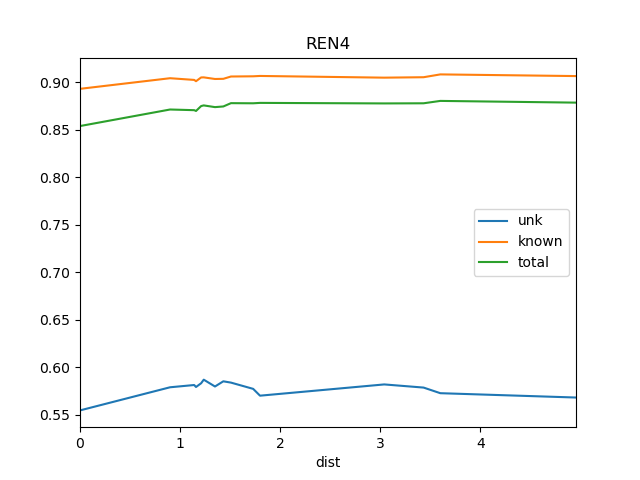

The data file committed next to this chart (first rows):
dist, known, total, train_docs, unk
0.0, 0.8932, 0.854, {'REN2', 'REN1', 'REN3'}, 0.5548
0.9, 0.9044, 0.8714, {'REN7', 'REN2', 'REN1', 'REN8', 'REN3'}, 0.5791
1.141, 0.9026, 0.8708, {'REN7', 'REN2', 'SRR1', 'REN1', 'REN8',…, 0.5815
1.159, 0.9012, 0.8699, {'REN7', 'REN2', 'SRR1', 'REN1', 'SOS1',…, 0.5794
1.21, 0.9052, 0.8751, {'REN8', 'REN7', 'REN2', 'REN6', 'REN5',…, 0.5833
1.236, 0.9053, 0.8758, {'REN7', 'REN2', 'REN6', 'WS1', 'REN5', …, 0.5871
1.349, 0.9036, 0.874, {'REN7', 'REN2', 'REN6', 'WS1', 'REN5', …, 0.5799
1.432, 0.9037, 0.8747, {'REN8', 'REN7', 'REN2', 'REN6', 'WS1', …, 0.5854
1.508, 0.9062, 0.8781, {'REN8', 'REN7', 'REN2', 'REN9', 'REN6',…, 0.584
1.73, 0.9064, 0.878, {'REN8', 'REN7', 'REN2', 'REN6', 'REN12'…, 0.5774
1.799, 0.9068, 0.8784, {'REN8', 'REN7', 'REN2', 'REN12', 'WS1',…, 0.5702
3.04, 0.905, 0.8779, {'REN5', 'BS1', 'DSR', 'REN7', 'REN6', '…, 0.5821
3.433, 0.9054, 0.878, {'REN5', 'BS1', 'DSR', 'REN7', 'REN6', '…, 0.5788
3.6, 0.9084, 0.8805, {'REN5', 'BS1', 'DSR', 'REN7', 'REN6', '…, 0.5729
4.956, 0.9066, 0.8787, {'Ko', 'REN5', 'BS1', 'DSR', 'REN7', 'RE…, 0.5683
